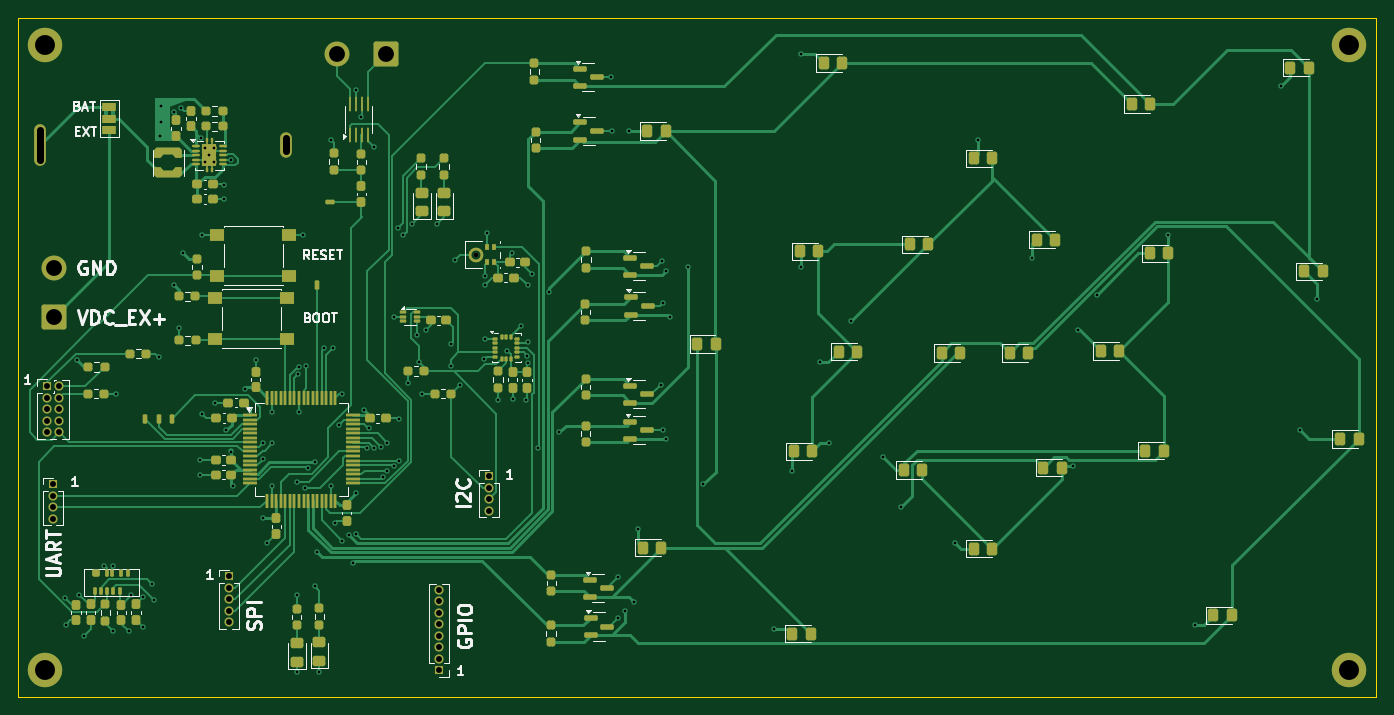
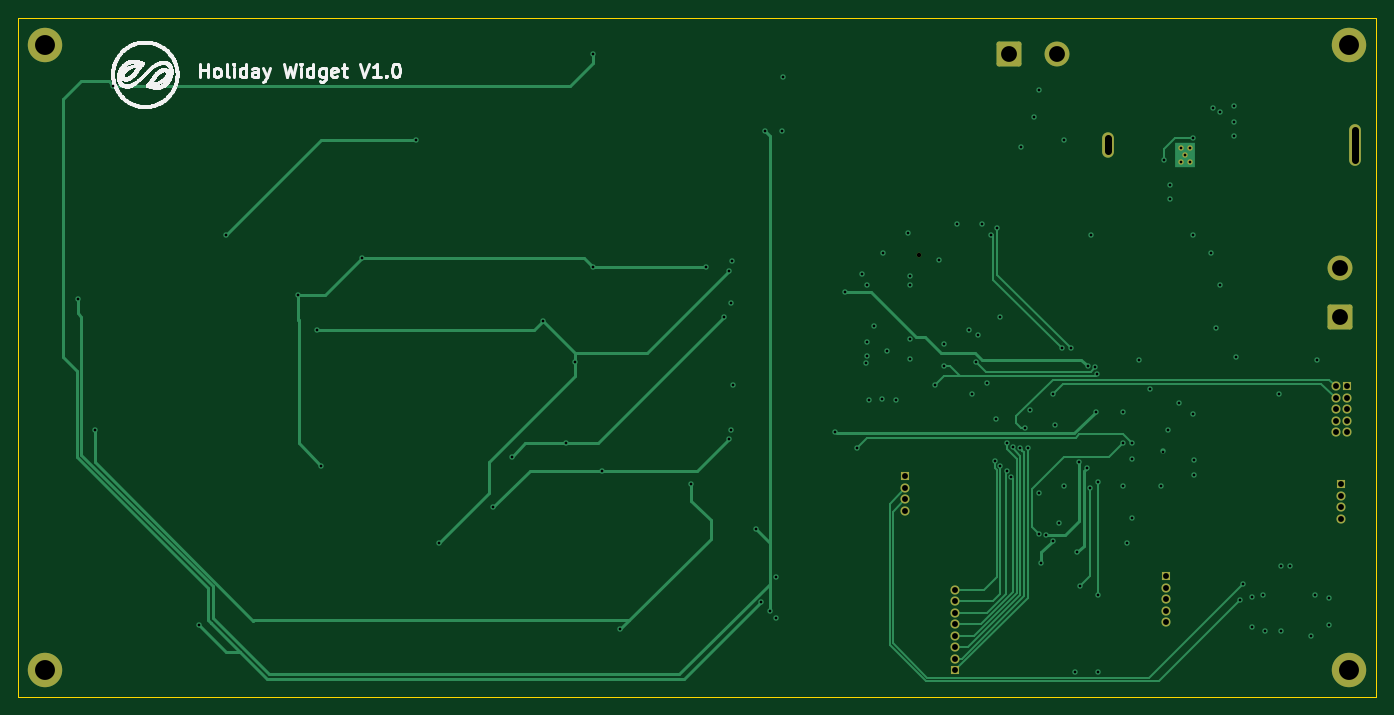
Circuit board: 11 layer files. Board 150.0 x 75.0 mm.
- bottom_copper: holiday-widget-B_Cu.gbl (16732 bytes)
- bottom_mask: holiday-widget-B_Mask.gbs (2944 bytes)
- paste: holiday-widget-B_Paste.gbp (536 bytes)
- bottom_silk: holiday-widget-B_Silkscreen.gbo (83432 bytes)
- outline: holiday-widget-Edge_Cuts.gm1 (699 bytes)
- top_copper: holiday-widget-F_Cu.gtl (59087 bytes)
- top_mask: holiday-widget-F_Mask.gts (15930 bytes)
- paste: holiday-widget-F_Paste.gtp (13733 bytes)
- top_silk: holiday-widget-F_Silkscreen.gto (52616 bytes)
- drill: holiday-widget-NPTH.drl (394 bytes)
- drill: holiday-widget-PTH.drl (3770 bytes)

=== bottom_copper: holiday-widget-B_Cu.gbl (16732 bytes, source omitted) ===
=== bottom_mask: holiday-widget-B_Mask.gbs (2944 bytes, source withheld) ===
=== paste: holiday-widget-B_Paste.gbp ===
G04 #@! TF.GenerationSoftware,KiCad,Pcbnew,8.0.2-8.0.2-0~ubuntu22.04.1*
G04 #@! TF.CreationDate,2024-05-15T13:26:14-04:00*
G04 #@! TF.ProjectId,holiday-widget,686f6c69-6461-4792-9d77-69646765742e,1.0*
G04 #@! TF.SameCoordinates,Original*
G04 #@! TF.FileFunction,Paste,Bot*
G04 #@! TF.FilePolarity,Positive*
%FSLAX46Y46*%
G04 Gerber Fmt 4.6, Leading zero omitted, Abs format (unit mm)*
G04 Created by KiCad (PCBNEW 8.0.2-8.0.2-0~ubuntu22.04.1) date 2024-05-15 13:26:14*
%MOMM*%
%LPD*%
G01*
G04 APERTURE LIST*
G04 APERTURE END LIST*
M02*

=== bottom_silk: holiday-widget-B_Silkscreen.gbo (83432 bytes, source omitted) ===
=== outline: holiday-widget-Edge_Cuts.gm1 ===
G04 #@! TF.GenerationSoftware,KiCad,Pcbnew,8.0.2-8.0.2-0~ubuntu22.04.1*
G04 #@! TF.CreationDate,2024-05-15T13:26:15-04:00*
G04 #@! TF.ProjectId,holiday-widget,686f6c69-6461-4792-9d77-69646765742e,1.0*
G04 #@! TF.SameCoordinates,Original*
G04 #@! TF.FileFunction,Profile,NP*
%FSLAX46Y46*%
G04 Gerber Fmt 4.6, Leading zero omitted, Abs format (unit mm)*
G04 Created by KiCad (PCBNEW 8.0.2-8.0.2-0~ubuntu22.04.1) date 2024-05-15 13:26:15*
%MOMM*%
%LPD*%
G01*
G04 APERTURE LIST*
G04 #@! TA.AperFunction,Profile*
%ADD10C,0.050000*%
G04 #@! TD*
G04 APERTURE END LIST*
D10*
X114000000Y-71500000D02*
X264000000Y-71500000D01*
X264000000Y-146500000D01*
X114000000Y-146500000D01*
X114000000Y-71500000D01*
M02*

=== top_copper: holiday-widget-F_Cu.gtl (59087 bytes, source omitted) ===
=== top_mask: holiday-widget-F_Mask.gts (15930 bytes, source omitted) ===
=== paste: holiday-widget-F_Paste.gtp (13733 bytes, source omitted) ===
=== top_silk: holiday-widget-F_Silkscreen.gto (52616 bytes, source omitted) ===
=== drill: holiday-widget-NPTH.drl ===
M48
; DRILL file {KiCad 8.0.2-8.0.2-0~ubuntu22.04.1} date 2024-05-15T13:27:02-0400
; FORMAT={-:-/ absolute / metric / decimal}
; #@! TF.CreationDate,2024-05-15T13:27:02-04:00
; #@! TF.GenerationSoftware,Kicad,Pcbnew,8.0.2-8.0.2-0~ubuntu22.04.1
; #@! TF.FileFunction,NonPlated,1,4,NPTH
FMAT,2
METRIC
; #@! TA.AperFunction,NonPlated,NPTH,ComponentDrill
T1C0.500
%
G90
G05
T1
X164.523Y-97.662
M30

=== drill: holiday-widget-PTH.drl ===
M48
; DRILL file {KiCad 8.0.2-8.0.2-0~ubuntu22.04.1} date 2024-05-15T13:27:02-0400
; FORMAT={-:-/ absolute / metric / decimal}
; #@! TF.CreationDate,2024-05-15T13:27:02-04:00
; #@! TF.GenerationSoftware,Kicad,Pcbnew,8.0.2-8.0.2-0~ubuntu22.04.1
; #@! TF.FileFunction,Plated,1,4,PTH
FMAT,2
METRIC
; #@! TA.AperFunction,Plated,PTH,ViaDrill
T1C0.300
; #@! TA.AperFunction,Plated,PTH,ComponentDrill
T2C0.300
; #@! TA.AperFunction,Plated,PTH,ComponentDrill
T3C0.650
; #@! TA.AperFunction,Plated,PTH,ComponentDrill
T4C0.800
; #@! TA.AperFunction,Plated,PTH,ComponentDrill
T5C1.750
; #@! TA.AperFunction,Plated,PTH,ComponentDrill
T6C2.200
%
G90
G05
T1
X119.193Y-135.557
X119.25Y-138.5
X120.5Y-109.25
X120.75Y-135.25
X121.25Y-139.75
X123.5Y-132.0
X124.5Y-132.0
X124.5Y-139.25
X124.75Y-113.0
X126.25Y-139.25
X126.5Y-135.25
X127.75Y-135.5
X127.75Y-138.75
X128.75Y-134.0
X129.0Y-135.75
X129.5Y-109.0
X129.71Y-84.563
X129.717Y-82.962
X129.75Y-81.25
X131.243Y-81.895
X131.25Y-101.0
X131.75Y-105.75
X132.0Y-81.5
X132.25Y-97.5
X134.076Y-120.326
X134.082Y-121.936
X134.217Y-84.748
X134.25Y-95.5
X134.25Y-115.25
X135.75Y-114.0
X136.75Y-90.0
X136.75Y-91.5
X137.0Y-116.989
X137.45Y-87.169
X137.5Y-119.389
X137.75Y-123.25
X139.0Y-112.5
X140.25Y-109.25
X141.0Y-118.5
X141.0Y-120.25
X141.0Y-126.75
X141.5Y-129.5
X142.0Y-115.0
X142.0Y-118.5
X142.0Y-123.25
X144.75Y-122.75
X144.75Y-135.25
X144.75Y-143.75
X144.875Y-110.875
X145.0Y-115.0
X145.032Y-110.091
X145.5Y-95.5
X145.651Y-123.447
X145.826Y-109.99
X146.0Y-121.25
X146.75Y-134.25
X146.801Y-120.6
X147.0Y-130.5
X147.25Y-143.75
X147.75Y-108.0
X148.5Y-85.0
X148.5Y-123.25
X148.75Y-108.0
X149.0Y-127.25
X149.431Y-116.431
X149.75Y-113.0
X149.75Y-129.25
X150.5Y-128.6
X151.0Y-131.65
X151.25Y-79.5
X151.25Y-124.0
X151.288Y-128.465
X151.811Y-82.462
X152.201Y-114.799
X152.5Y-119.039
X152.75Y-116.75
X153.25Y-85.75
X153.303Y-118.993
X154.1Y-118.919
X154.3Y-122.25
X154.748Y-118.45
X154.75Y-121.5
X155.5Y-104.5
X155.5Y-121.0
X155.9Y-94.75
X156.0Y-115.75
X156.066Y-120.434
X156.5Y-95.5
X157.01Y-111.798
X157.5Y-94.25
X158.0Y-106.5
X158.25Y-109.5
X158.617Y-113.023
X159.0Y-106.0
X160.25Y-94.25
X161.75Y-107.5
X161.75Y-109.9
X162.25Y-98.25
X162.75Y-112.0
X165.489Y-109.155
X165.5Y-100.0
X165.5Y-101.0
X165.5Y-107.0
X165.75Y-95.25
X167.0Y-113.75
X168.0Y-108.25
X168.5Y-97.425
X168.611Y-113.624
X169.5Y-105.5
X170.065Y-113.734
X170.201Y-108.799
X170.25Y-101.0
X170.25Y-107.25
X170.352Y-109.645
X170.75Y-99.75
X171.35Y-119.0
X172.65Y-101.75
X173.75Y-117.25
X179.495Y-78.05
X179.586Y-84.009
X180.25Y-133.25
X180.25Y-137.75
X181.0Y-137.0
X181.5Y-84.0
X182.0Y-136.0
X182.5Y-128.0
X185.0Y-112.0
X185.128Y-98.304
X185.25Y-103.0
X185.25Y-117.0
X185.5Y-99.5
X185.5Y-118.0
X186.0Y-104.5
X188.0Y-99.0
X189.625Y-123.0
X197.5Y-139.0
X199.5Y-121.5
X200.5Y-75.5
X200.5Y-99.0
X202.5Y-109.5
X203.5Y-118.5
X206.0Y-105.0
X209.5Y-120.0
X211.5Y-125.5
X217.5Y-129.5
X220.0Y-85.0
X226.0Y-98.0
X230.5Y-121.0
X231.0Y-106.0
X233.091Y-102.091
X241.0Y-95.5
X244.0Y-138.5
X253.5Y-79.0
X255.5Y-117.0
X257.4Y-102.5
T2
X134.606Y-85.919
X134.606Y-87.419
X135.106Y-86.669
X135.606Y-85.919
X135.606Y-87.419
T3
X117.23Y-112.19
X117.23Y-113.46
X117.23Y-114.73
X117.23Y-116.0
X117.23Y-117.27
X117.875Y-123.032
X117.875Y-124.302
X117.875Y-125.572
X117.875Y-126.842
X118.5Y-112.19
X118.5Y-113.46
X118.5Y-114.73
X118.5Y-116.0
X118.5Y-117.27
X137.25Y-133.19
X137.25Y-134.46
X137.25Y-135.73
X137.25Y-137.0
X137.25Y-138.27
X160.5Y-134.67
X160.5Y-135.94
X160.5Y-137.21
X160.5Y-138.48
X160.5Y-139.75
X160.5Y-141.02
X160.5Y-142.29
X160.5Y-143.56
X166.0Y-122.14
X166.0Y-123.41
X166.0Y-124.68
X166.0Y-125.95
T5
X118.0Y-99.1
X118.0Y-104.5
X149.207Y-75.475
X154.607Y-75.475
T6
X117.0Y-74.5
X117.0Y-143.5
X261.0Y-74.5
X261.0Y-143.5
T4
X116.4Y-83.85G85X116.4Y-87.15
G05
X143.6Y-84.75G85X143.6Y-86.25
G05
M30

